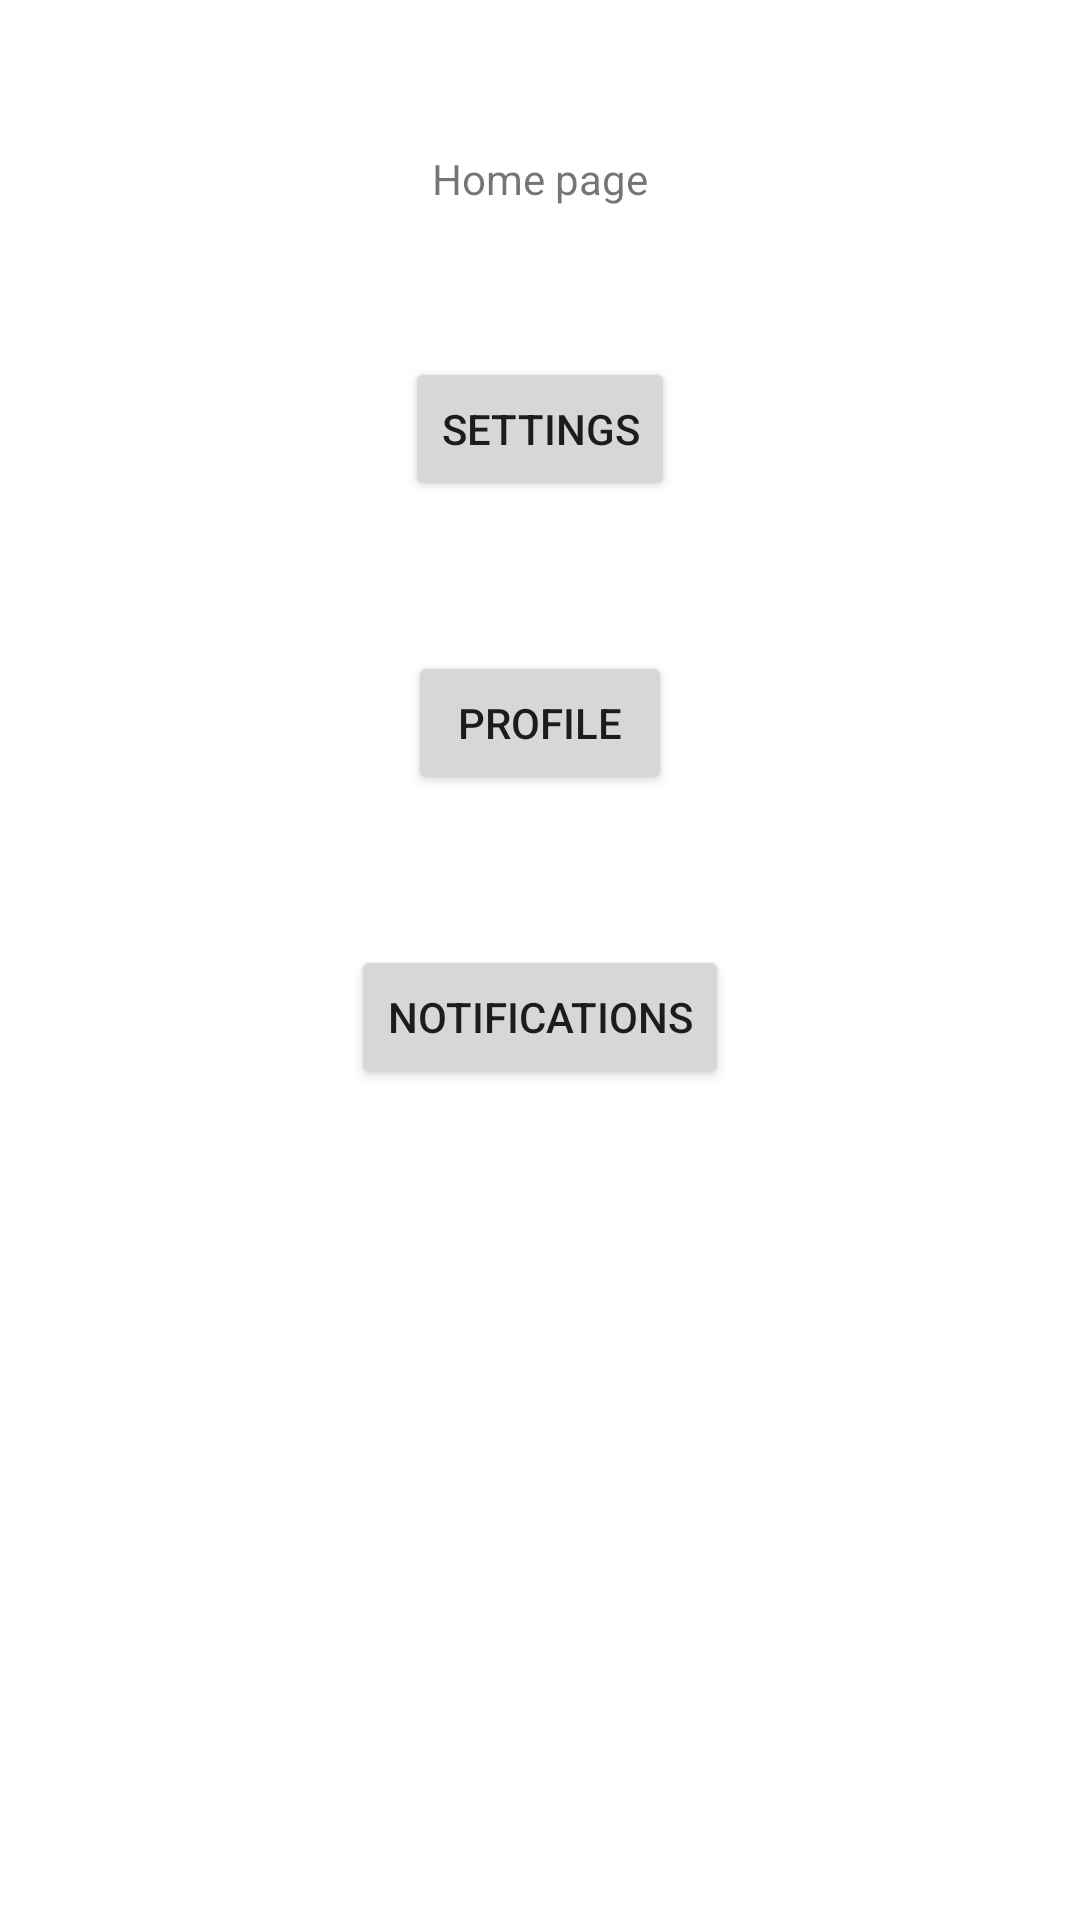

Here is an Android app screen rendered from its layout file. Give the layout XML and the strings, colors and styles it references.
<!-- AndroidManifest.xml: application theme Theme.NavigationWorkshop -->
<!-- res/layout/fragment_home.xml -->
<?xml version="1.0" encoding="utf-8"?>
<FrameLayout xmlns:android="http://schemas.android.com/apk/res/android"
    xmlns:app="http://schemas.android.com/apk/res-auto"
    xmlns:tools="http://schemas.android.com/tools"
    android:layout_width="match_parent"
    android:layout_height="match_parent"
    tools:context=".HomeFragment">


    <androidx.constraintlayout.widget.ConstraintLayout
        android:layout_width="match_parent"
        android:layout_height="match_parent">


        <TextView
            android:id="@+id/textView"
            android:layout_width="wrap_content"
            android:layout_height="wrap_content"
            android:layout_marginTop="50dp"
            android:text="Home page"
            app:layout_constraintEnd_toEndOf="parent"
            app:layout_constraintStart_toStartOf="parent"
            app:layout_constraintTop_toTopOf="parent" />

        <Button
            android:id="@+id/goToSettings"
            android:layout_width="wrap_content"
            android:layout_height="wrap_content"
            android:layout_marginTop="50dp"
            android:text="Settings"
            app:layout_constraintEnd_toEndOf="parent"
            app:layout_constraintStart_toStartOf="parent"
            app:layout_constraintTop_toBottomOf="@+id/textView" />

        <Button
            android:id="@+id/goToProfile"
            android:layout_width="wrap_content"
            android:layout_height="wrap_content"
            android:layout_marginTop="50dp"
            android:text="Profile"
            app:layout_constraintEnd_toEndOf="parent"
            app:layout_constraintStart_toStartOf="parent"
            app:layout_constraintTop_toBottomOf="@+id/goToSettings" />

        <Button
            android:id="@+id/goToNotif"
            android:layout_width="wrap_content"
            android:layout_height="wrap_content"
            android:layout_marginTop="50dp"
            android:text="Notifications"
            app:layout_constraintEnd_toEndOf="parent"
            app:layout_constraintStart_toStartOf="parent"
            app:layout_constraintTop_toBottomOf="@+id/goToProfile" />
    </androidx.constraintlayout.widget.ConstraintLayout>
</FrameLayout>
<!-- resources referenced by this layout -->
<resources>
  <style name="Theme.NavigationWorkshop" parent="Theme.MaterialComponents.DayNight.NoActionBar">
          
          <item name="colorPrimary">@color/purple_500</item>
          <item name="colorPrimaryVariant">@color/purple_700</item>
          <item name="colorOnPrimary">@color/white</item>
          
          <item name="colorSecondary">@color/teal_200</item>
          <item name="colorSecondaryVariant">@color/teal_700</item>
          <item name="colorOnSecondary">@color/black</item>
          
          <item name="android:statusBarColor">?attr/colorPrimaryVariant</item>
          
      </style>
  <!-- not gathered from this repository: default colours our renderer supplied (Android Studio template values) -->
  <color name="purple_500">#FF6200EE</color>
  <color name="purple_700">#FF3700B3</color>
  <color name="teal_200">#FF03DAC5</color>
  <color name="teal_700">#FF018786</color>
  <color name="black">#FF000000</color>
  <color name="white">#FFFFFFFF</color>
</resources>
